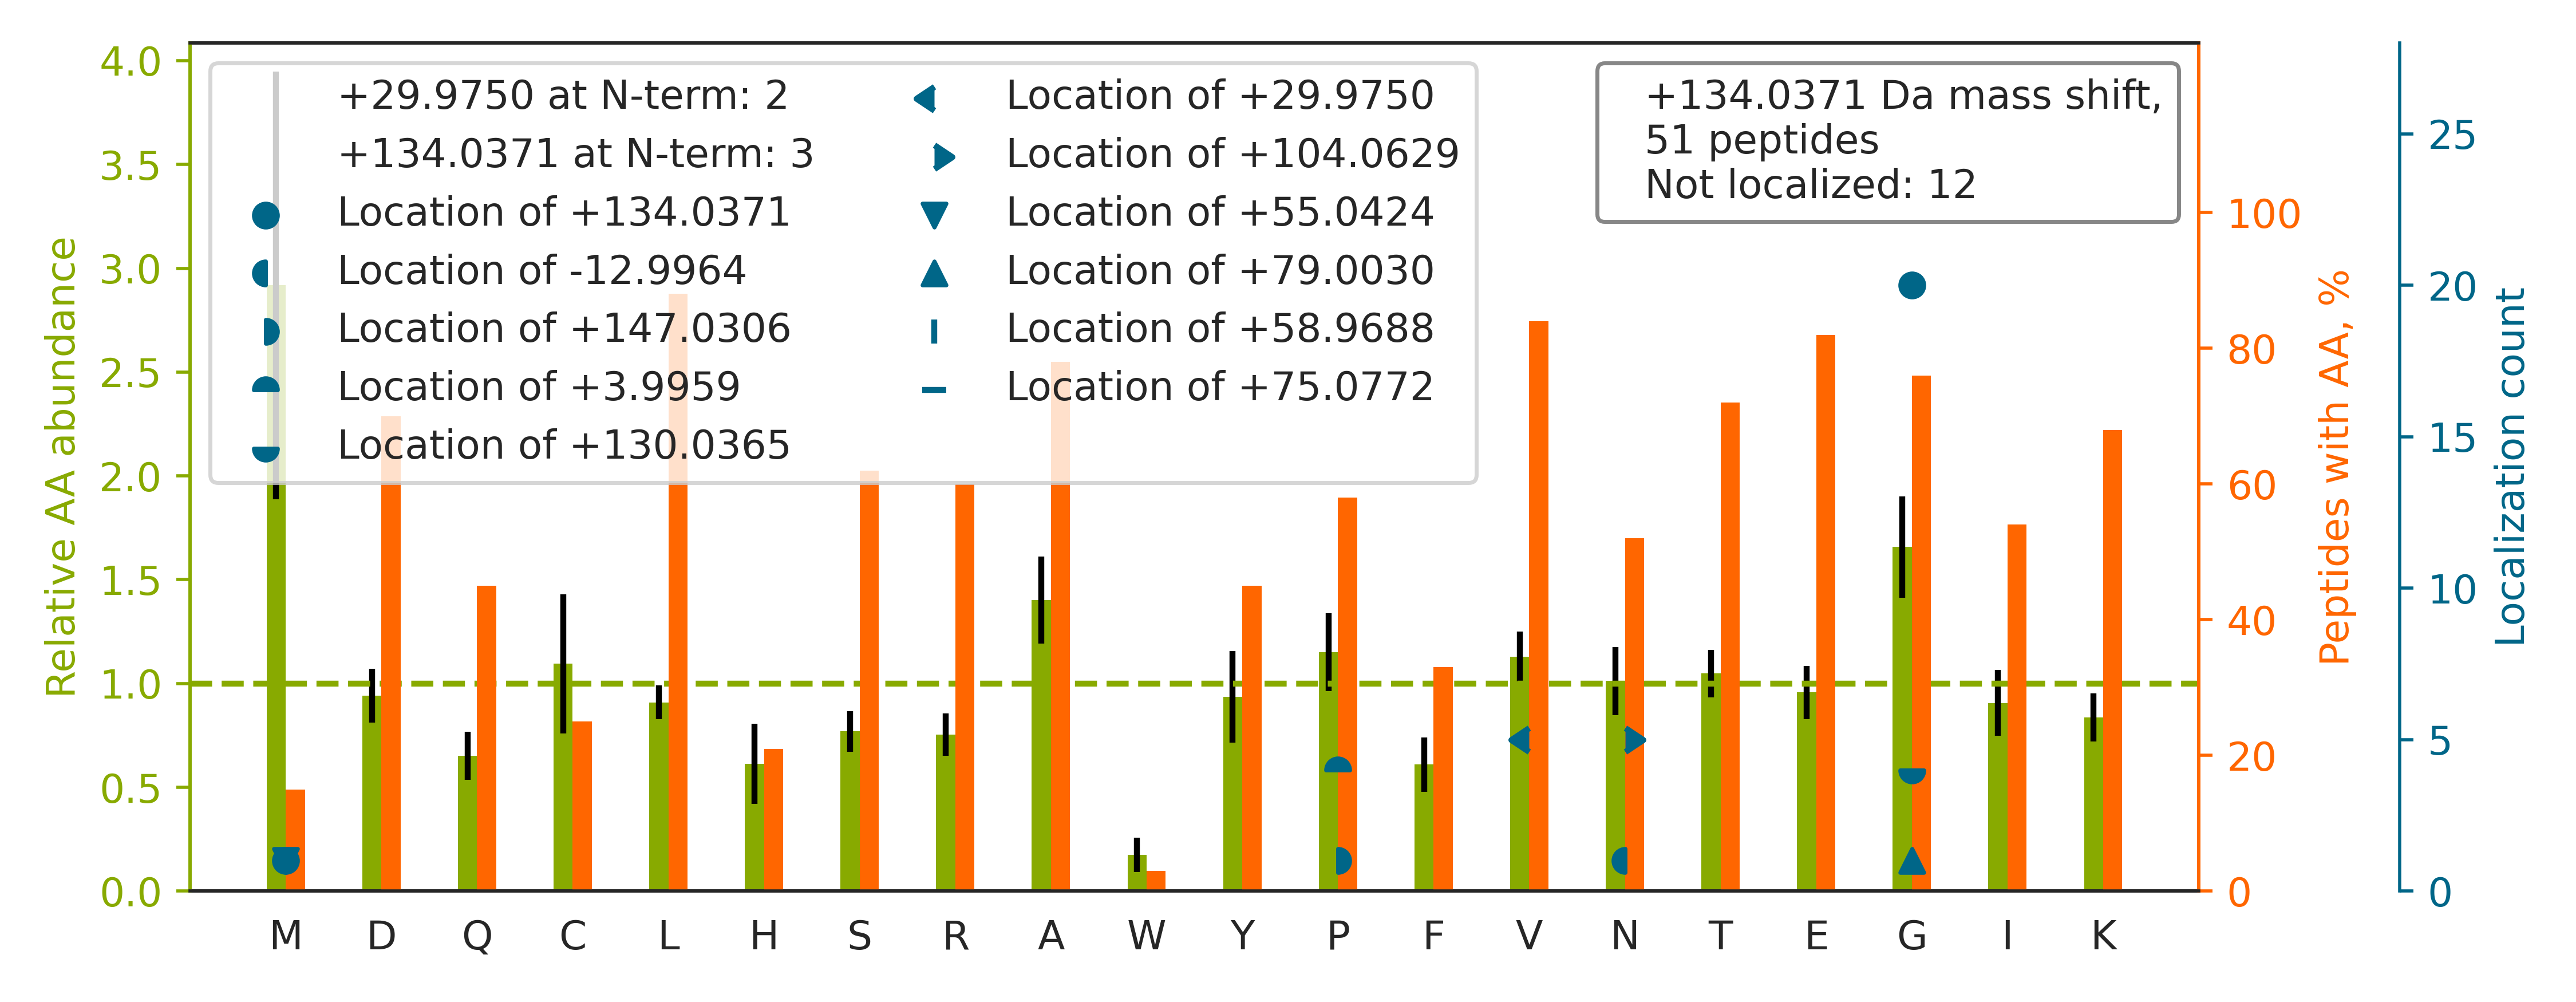

Data behind this chart, as committed beside it:
top isoform	localization score	spectrum
R.TTGIVM[+134]DSGDGVTHIVPIYEGYALPHAILR.L	0.9312	33CPTAC_COprospective_W_VU_20150818_11CO…
K.EVKG[+134]DLENAFLNLVQCIQNKPLYFADR.L	0.9958	28CPTAC_COprospective_W_VU_20150810_05CO…
K.SLADELALVDVLEDKLK.G		65CPTAC_COprospective_W_VU_20160322_05CO…
K.VEYTPYEEG[+134]LHSVDVTYDGSPVPSSPFQVPVT…	0.9382	70CPTAC_COprospective_W_VU_20160421_11CO…
K.ALAAAG[+134]YDVEKNNSR.I	1	36CPTAC_COprospective_W_VU_20150824_11CO…
R.IIN[-13]EP[+147]TAAAIAYGLDKK.G	1	09CPTAC_COprospective_W_VU_20150928_05CO…
K.VYVG[+134]NLGTGAGKGELER.A	0.9694	63CPTAC_COprospective_W_VU_20160316_11CO…
K.MSCMDNKDGSCSVEYIPYEAGTYSLNVTYGGHQVPGSP…		34CPTAC_COprospective_W_VU_20150824_11CO…
R.ILSISADIETIG[+134]EILKK.I	0.8962	35CPTAC_COprospective_W_VU_20150901_16CO…
R.FQSAAIG[+134]ALQEASEAYLVGLFEDTNLCAIHAK…	0.9966	76CPTAC_COprospective_W_VU_20160502_11CO…
R.AGTLTVEELG[+134]ATLTSLLAQAQAQAR.A	0.5276	57CPTAC_COprospective_W_VU_20160317_15CO…
K.KVLG[+134]AFSDGLAHLDNLK.G	0.999	76CPTAC_COprospective_W_VU_20160502_11CO…
R.GLTGPIGPPGPAGAPGDKGESGPSGPAGPTGAR.G		73CPTAC_COprospective_W_VU_20160422_11CO…
K.G[+134]LVAVITGGASGLGLATAER.L	0.9973	65CPTAC_COprospective_W_VU_20160322_05CO…
R.VGSSNFRGGLGGGYGGASGMGGITAVTVNQSLLSPLVL…		42CPTAC_COprospective_W_VU_20151124_05CO…
R.KDGNASGTTLLEALDCILPPTRPTDKPLR.L		28CPTAC_COprospective_W_VU_20150810_05CO…
K.G[+134]VDEATIIDILTKR.N	1.0	72CPTAC_COprospective_W_VU_20160422_05CO…
K.TVG[+134]VEPAADGK.G	1	63CPTAC_COprospective_W_VU_20160316_11CO…
K.GSPGAQGP[+4]PG[+130]APGPLGIAGITGAR.G	0.6657	85CPTAC_COprospective_W_VU_20160630_11CO…
R.GVIINTASVAAFEG[+134]QVGQAAYSASK.G	0.09827	59CPTAC_COprospective_W_VU_20160308_13CO…
K.ILLAELEQLKG[+134]QGK.S	1.0	05CPTAC_COprospective_W_VU_20150915_05CO…
K.SG[+134]TASVVCLLNNFYPR.E	1	35CPTAC_COprospective_W_VU_20150901_16CO…
R.KAP[+4]DAGGCLHADPDLG[+130]VLCPTGCQLQEA…	0.5128	75CPTAC_COprospective_W_VU_20160502_11CO…
K.NV[+30]IGGFECTCEEGFEPGPMMTCEDIN[+104]E…	0.008723	61CPTAC_COprospective_W_VU_20160707_11CO…
K.RMPCAEDYLSVVLNQLCVLHEK.T		58CPTAC_COprospective_W_VU_20160318_11CO…
K.VVLDDKDYFLFR.D		35CPTAC_COprospective_W_VU_20150901_16CO…
R.SYELPDG[+134]QVITIGNER.F	1.0	69CPTAC_COprospective_W_VU_20160407_22CO…
R.V[+30]YCDMN[+104]TENGGWTVIQNR.Q	0.06523	49CPTAC_COprospective_W_VU_20151222_11CO…
R.KESYSVYVYK.V		25CPTAC_COprospective_W_VU_20160726_05CO…
K.KVPQVSTPTLVEVSR.N		41CPTAC_COprospective_W_VU_20151124_21CO…
R.ALEEALEAKEELER.T		63CPTAC_COprospective_W_VU_20160316_11CO…
R.KASG[+130]P[+4]PVSELITK.A	0.8913	10CPTAC_COprospective_W_VU_20151002_05CO…
K.ALANVNIGSLICNVGAGGPAPAAGAAPAGGPAPSTAAA…		51CPTAC_COprospective_W_VU_20160215_16CO…
R.LLEPLVTQVTTLVNTNSK.G		39CPTAC_COprospective_W_VU_20150909_09CO…
R.GGLGGGYGGASGMGGITAVTVNQSLLSPLVLEVDPNIQ…		51CPTAC_COprospective_W_VU_20160215_16CO…
K.GVDEVTIV[+30]N[+104]ILTNR.S	0.481	01CPTAC_COprospective_W_VU_20150901_01CO…
R.GAP[+4]GAVG[+130]APGPAGATGDRGEAGAAGPAG…	0.1264	68CPTAC_COprospective_W_VU_20160406_14CO…
R.G[+134]IPGPVGAAGATGAR.G	0.9121	41CPTAC_COprospective_W_VU_20151124_21CO…
R.FQSSAVM[+55]ALQEASEAYLVG[+79]LFEDTNLCA…	0.01535	13CPTAC_COprospective_W_VU_20151030_06CO…
K.AVQQPDG[+134]LAVLGIFLK.V	0.9921	65CPTAC_COprospective_W_VU_20160322_05CO…
K.ILDSVG[+134]IEADDDRLNK.V	1	63CPTAC_COprospective_W_VU_20160316_11CO…
K.KLVWVPSDK.S		63CPTAC_COprospective_W_VU_20160316_11CO…
R.VPTANVSVVDLTCR.L		69CPTAC_COprospective_W_VU_20160407_22CO…
K.DTSKFPSPLVVYANIR.Q		01CPTAC_COprospective_W_VU_20150901_01CO…
R.TPSSYGAGELLDFSLADAVNQEFLTTR.T		41CPTAC_COprospective_W_VU_20151124_21CO…
K.KALAAAG[+134]YDVEK.N	1.0	51CPTAC_COprospective_W_VU_20160215_16CO…
R.QAGEVTFADAHRPKLNEGVVEFASYGDLK.N		99CPTAC_COprospective_W_VU_20160801_11CO…
R.V[+30]APEEHPTLLTEAPLN[+104]PK.A	0.3788	70CPTAC_COprospective_W_VU_20160421_11CO…
K.LDELRDEG[+134]K.A	0.6892	63CPTAC_COprospective_W_VU_20160316_11CO…
R.ALTVPELTQQVFDAK.N		35CPTAC_COprospective_W_VU_20150901_16CO…
R.EILFSV[+30]DSSIN[+104]QSIGGVILFHETLYQK…	0.927	40CPTAC_COprospective_W_VU_20150909_05CO…
